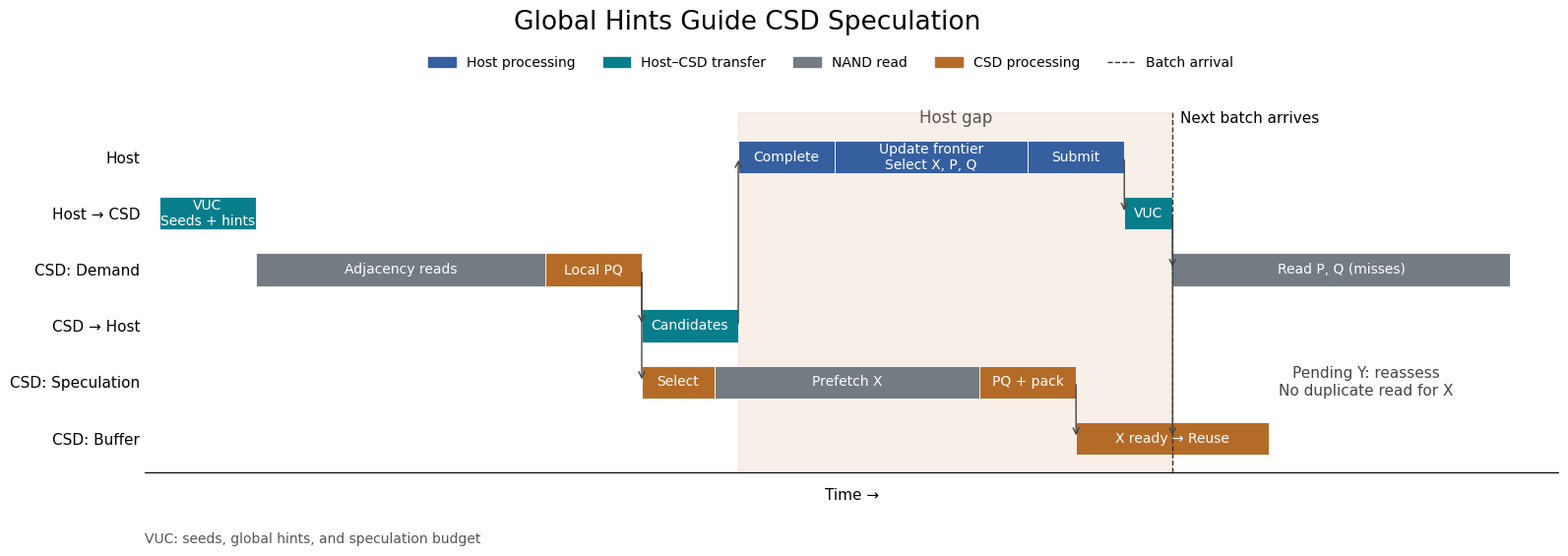

Write Python code to recreate this figure. (Note: this script raises an exception after producing the figure.)
#!/usr/bin/env python3
"""English conceptual pipeline, not a measured timeline."""
import os
from pathlib import Path
os.environ.setdefault('MPLCONFIGDIR','/tmp/mqsim_pipeline_lab_mpl')
import matplotlib
matplotlib.use('Agg')
import matplotlib.pyplot as plt
from matplotlib.patches import Patch
from matplotlib.lines import Line2D
plt.rcParams.update({'font.family':'DejaVu Sans','svg.fonttype':'none','font.size':11})
C={'read':'#737b83','local':'#b46b27','link':'#087e8b','host':'#365fa0'}
fig,ax=plt.subplots(figsize=(17,5.8));fig.subplots_adjust(left=.14,right=.985,top=.79,bottom=.16)
ax.set_xlim(-.3,29);ax.set_ylim(5.6,-.8)
ax.set_yticks(range(6),['Host','Host → CSD','CSD: Demand','CSD → Host','CSD: Speculation','CSD: Buffer'])
ax.set_xticks([]);ax.tick_params(axis='y',length=0)
ax.spines[['top','left','right']].set_visible(False);ax.set_xlabel('Time →',labelpad=12)
ax.axvspan(12,21,color=C['local'],alpha=.10,zorder=0)
ax.text(16.5,-.62,'Host gap',ha='center',fontsize=12,color='#555')
def b(s,e,y,t,k):
 ax.barh(y,e-s,left=s,height=.58,color=C[k],edgecolor='white',linewidth=.6)
 ax.text((s+e)/2,y,t,color='white',ha='center',va='center',fontsize=10)
def a(x,y,x2,y2):ax.annotate('',xy=(x2,y2),xytext=(x,y),arrowprops={'arrowstyle':'->','color':'#444','lw':1})
b(0,2,1,'VUC\nSeeds + hints','link');b(2,8,2,'Adjacency reads','read');b(8,10,2,'Local PQ','local')
b(10,12,3,'Candidates','link');a(10,2,10,3);a(12,3,12,0)
b(12,14,0,'Complete','host');b(14,18,0,'Update frontier\nSelect X, P, Q','host');b(18,20,0,'Submit','host')
b(20,21,1,'VUC','link');a(20,0,20,1)
b(10,11.5,4,'Select','local');b(11.5,17,4,'Prefetch X','read');b(17,19,4,'PQ + pack','local');a(10,2,10,4)
b(19,23,5,'X ready → Reuse','local');a(19,4,19,5);a(21,1,21,5)
b(21,28,2,'Read P, Q (misses)','read');a(21,1,21,2)
ax.text(25,4,'Pending Y: reassess\nNo duplicate read for X',ha='center',va='center',fontsize=11,color='#444')
ax.axvline(21,color='#333',ls='--',lw=1)
ax.text(21.15,-.62,'Next batch arrives',ha='left',fontsize=11)
fig.suptitle('Global Hints Guide CSD Speculation',fontsize=19,y=.97)
fig.legend(handles=[Patch(color=C[k],label=v) for k,v in [('host','Host processing'),('link','Host–CSD transfer'),('read','NAND read'),('local','CSD processing')]]+[Line2D([0],[0],color='#333',ls='--',lw=1,label='Batch arrival')],loc='upper center',bbox_to_anchor=(.55,.91),ncol=5,frameon=False,fontsize=10)
fig.text(.14,.035,'VUC: seeds, global hints, and speculation budget',fontsize=10,color='#555')
out=Path(__file__).resolve().parents[2]/'results/mqsim_pipeline_lab'
for ext in ['png','svg']:fig.savefig(out/f'gap_filling_pipeline_en.{ext}',dpi=180,bbox_inches='tight',facecolor='white')
